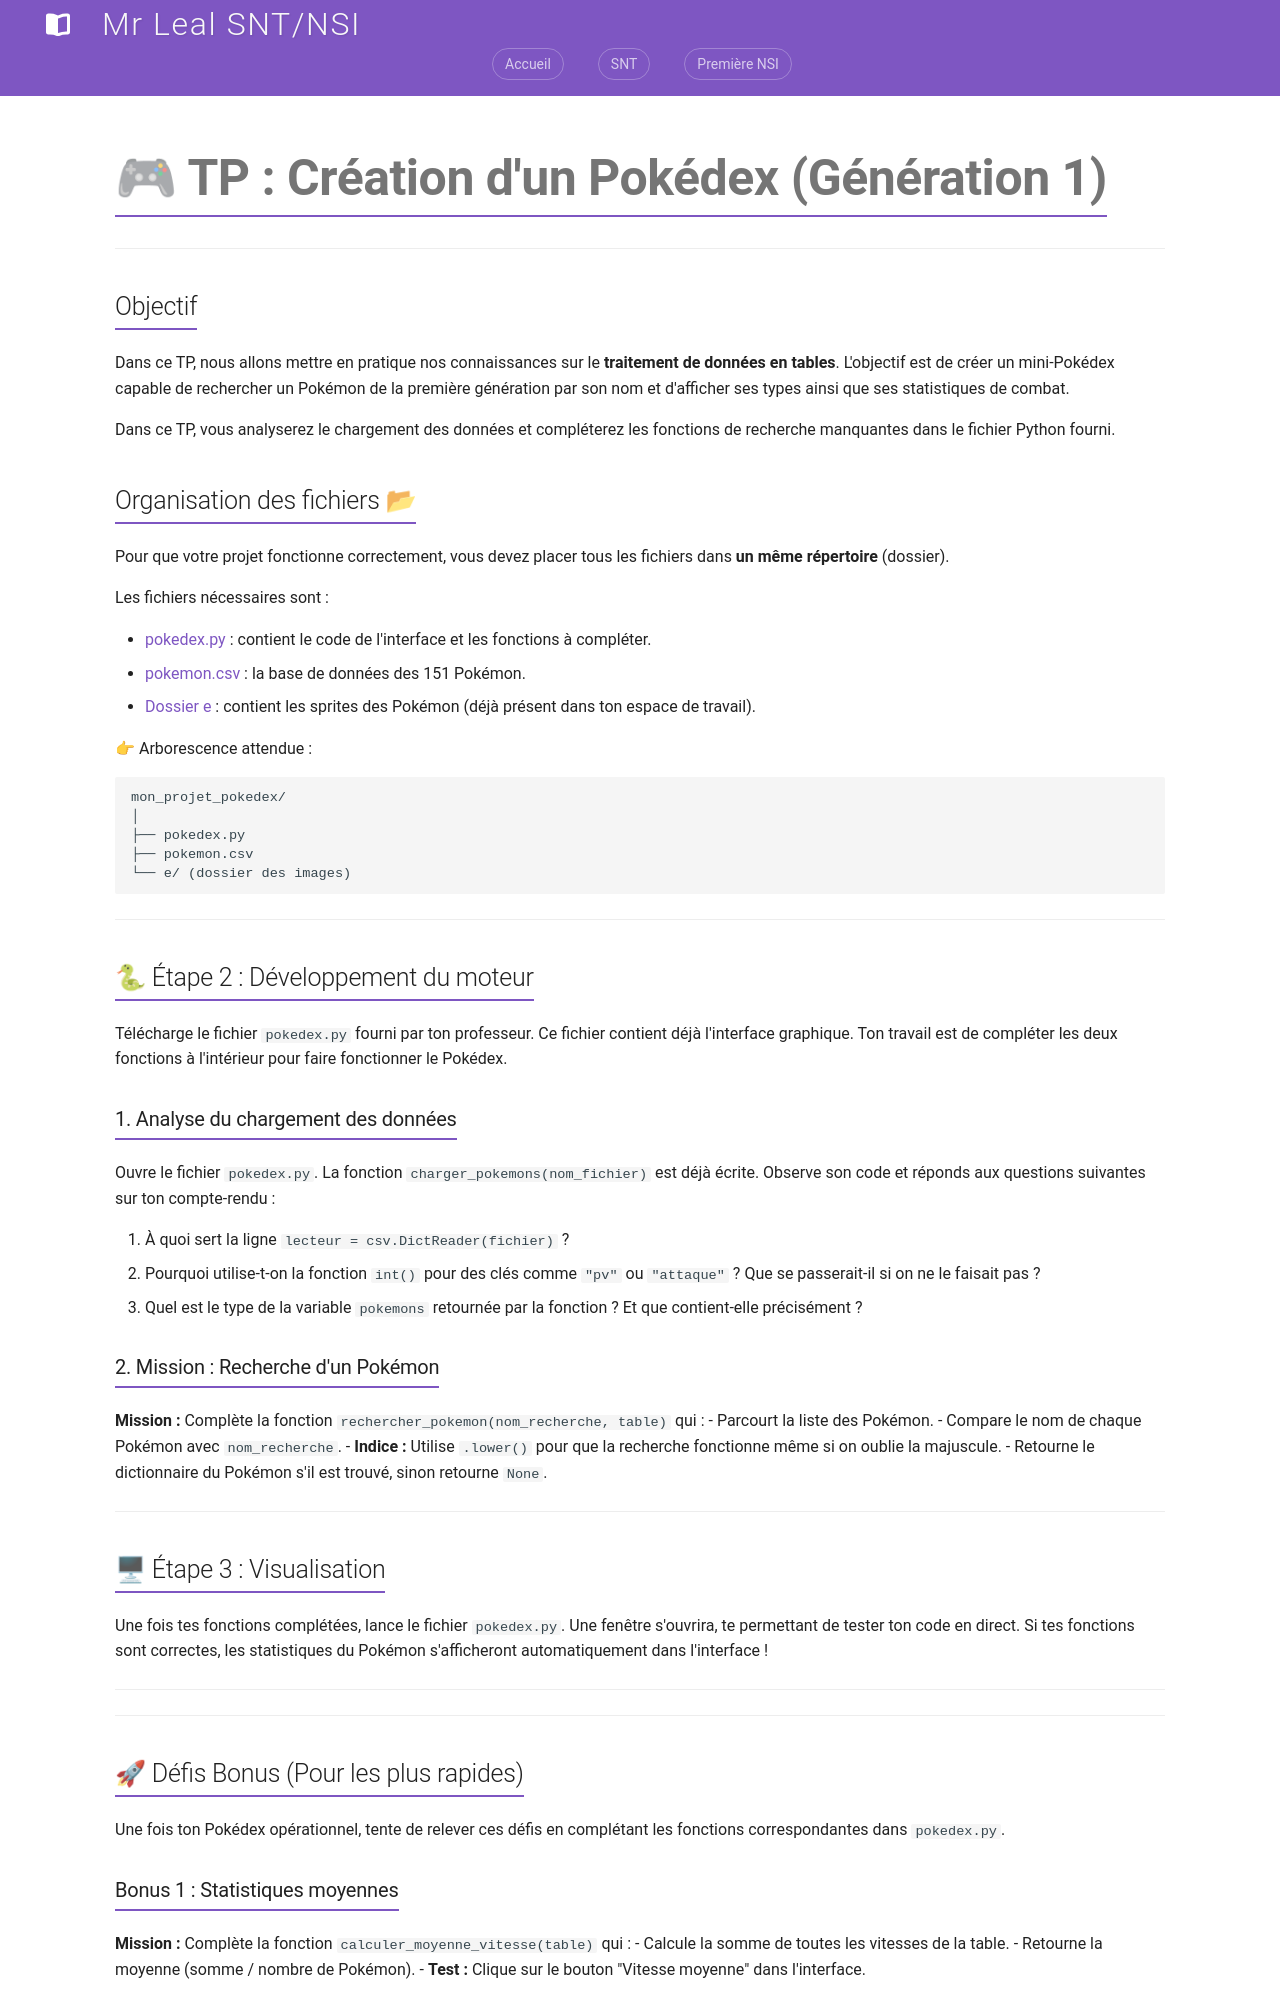

repository: jemangedespatate/projet_mkdocs · page: NSI_1/traitement_de_donnees/tp_pokemon/index.html · generator: mkdocs

# 🎮 TP : Création d'un Pokédex (Génération 1)

---

## Objectif

Dans ce TP, nous allons mettre en pratique nos connaissances sur le **traitement de données en tables**. L'objectif est de créer un mini-Pokédex capable de rechercher un Pokémon de la première génération par son nom et d'afficher ses types ainsi que ses statistiques de combat.

Dans ce TP, vous analyserez le chargement des données et compléterez les fonctions de recherche manquantes dans le fichier Python fourni.

## Organisation des fichiers 📂

Pour que votre projet fonctionne correctement, vous devez placer tous les fichiers dans **un même répertoire** (dossier).

Les fichiers nécessaires sont :

- [pokedex.py](./pokemon/pokedex.py){:download="pokedex.py"} : contient le code de l'interface et les fonctions à compléter.
- [pokemon.csv](./pokemon/pokemon.csv){:download="pokemon.csv"} : la base de données des 151 Pokémon.
- [Dossier e](./pokemon/e.zip){:download="e.zip"} : contient les sprites des Pokémon (déjà présent dans ton espace de travail).

👉 Arborescence attendue :

```
mon_projet_pokedex/
│
├── pokedex.py
├── pokemon.csv
└── e/ (dossier des images)
```

---

## 🐍 Étape 2 : Développement du moteur

Télécharge le fichier `pokedex.py` fourni par ton professeur. Ce fichier contient déjà l'interface graphique. Ton travail est de compléter les deux fonctions à l'intérieur pour faire fonctionner le Pokédex.

### 1. Analyse du chargement des données

Ouvre le fichier `pokedex.py`. La fonction `charger_pokemons(nom_fichier)` est déjà écrite. Observe son code et réponds aux questions suivantes sur ton compte-rendu :

1. À quoi sert la ligne `lecteur = csv.DictReader(fichier)` ?
2. Pourquoi utilise-t-on la fonction `int()` pour des clés comme `"pv"` ou `"attaque"` ? Que se passerait-il si on ne le faisait pas ?
3. Quel est le type de la variable `pokemons` retournée par la fonction ? Et que contient-elle précisément ?

### 2. Mission : Recherche d'un Pokémon

**Mission :** Complète la fonction `rechercher_pokemon(nom_recherche, table)` qui :
- Parcourt la liste des Pokémon.
- Compare le nom de chaque Pokémon avec `nom_recherche`.
- **Indice :** Utilise `.lower()` pour que la recherche fonctionne même si on oublie la majuscule.
- Retourne le dictionnaire du Pokémon s'il est trouvé, sinon retourne `None`.

---

## 🖥 Étape 3 : Visualisation

Une fois tes fonctions complétées, lance le fichier `pokedex.py`. Une fenêtre s'ouvrira, te permettant de tester ton code en direct. Si tes fonctions sont correctes, les statistiques du Pokémon s'afficheront automatiquement dans l'interface !

---

---

## 🚀 Défis Bonus (Pour les plus rapides)

Une fois ton Pokédex opérationnel, tente de relever ces défis en complétant les fonctions correspondantes dans `pokedex.py`.

### Bonus 1 : Statistiques moyennes

**Mission :** Complète la fonction `calculer_moyenne_vitesse(table)` qui :
- Calcule la somme de toutes les vitesses de la table.
- Retourne la moyenne (somme / nombre de Pokémon).
- **Test :** Clique sur le bouton "Vitesse moyenne" dans l'interface.
